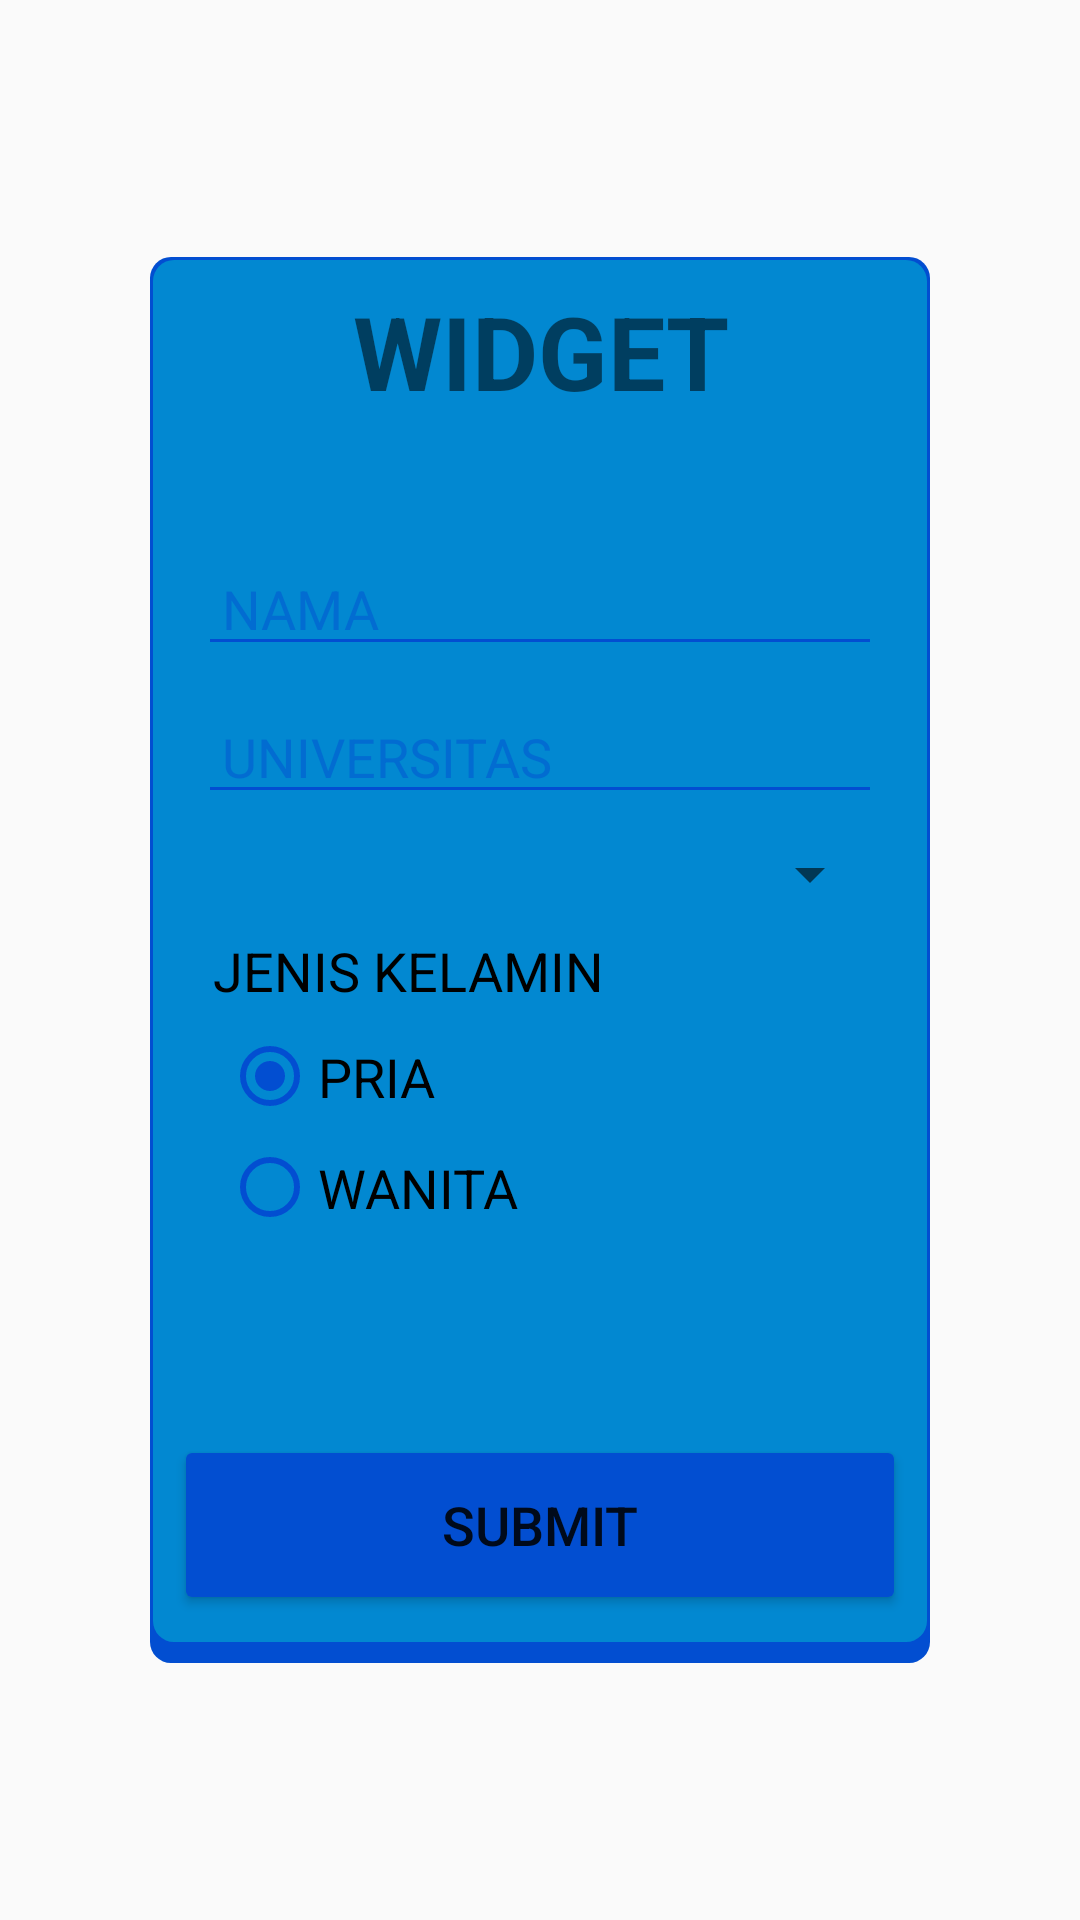

This screen was rendered from an Android layout file. Write that file and the resources it references.
<!-- AndroidManifest.xml: application theme AppThemeNoTitle -->
<!-- res/layout/activity_main.xml -->
<?xml version="1.0" encoding="utf-8"?>
<androidx.constraintlayout.widget.ConstraintLayout
        xmlns:android="http://schemas.android.com/apk/res/android"
        xmlns:tools="http://schemas.android.com/tools"
        xmlns:app="http://schemas.android.com/apk/res-auto"
        android:layout_width="match_parent"
        android:layout_height="match_parent"
        android:background="@drawable/bg2"
        tools:context=".MainActivity" tools:ignore="Overdraw">
    <androidx.constraintlayout.widget.ConstraintLayout
            android:layout_width="0dp"
            android:layout_height="wrap_content"
            android:background="@drawable/background"
            android:alpha="1"
            android:scrollbars="vertical"
            app:layout_constraintEnd_toEndOf="parent" android:layout_marginEnd="50dp"
            app:layout_constraintStart_toStartOf="parent" android:layout_marginStart="50dp"
            android:layout_marginBottom="32dp" app:layout_constraintBottom_toBottomOf="parent"
            android:layout_marginTop="32dp" app:layout_constraintTop_toTopOf="parent"
            app:layout_constraintWidth_default="spread" android:id="@+id/frameLayout">

        <FrameLayout
                android:layout_width="0dp"
                android:layout_height="63dp"
                app:layout_constraintEnd_toEndOf="parent" app:layout_constraintStart_toStartOf="parent"
                app:layout_constraintTop_toTopOf="parent"
                android:id="@+id/judul_1"
                android:alpha="1">

            <TextView
                    android:text="@string/widget"
                    android:layout_width="match_parent"
                    android:layout_height="match_parent" android:id="@+id/textView2" android:gravity="center"
                    android:textSize="34sp" android:textStyle="bold"/>
        </FrameLayout>
        <Button
                android:text="@string/submit"
                android:layout_width="0dp"
                android:layout_height="60dp"
                android:id="@+id/button4"
                app:layout_constraintStart_toStartOf="parent"
                android:backgroundTint="@color/colorAccent"
                android:backgroundTintMode="multiply"
                app:layout_constraintBottom_toBottomOf="parent" app:layout_constraintEnd_toEndOf="parent"
                android:layout_marginEnd="8dp"
                android:layout_marginStart="8dp"
                android:textSize="18sp" android:onClick="submitBtn"
                android:layout_marginTop="64dp" app:layout_constraintTop_toBottomOf="@+id/kelaminGroup"
                app:layout_constraintVertical_bias="0.88" android:layout_marginBottom="16dp"/>
        <EditText
                android:layout_width="0dp"
                android:layout_height="wrap_content"
                android:inputType="textPersonName"
                android:ems="10"
                android:backgroundTint="@color/colorAccent"
                android:id="@+id/namaInput" android:layout_marginEnd="16dp"
                app:layout_constraintEnd_toEndOf="parent" android:layout_marginStart="16dp"
                app:layout_constraintStart_toStartOf="parent" android:layout_marginTop="32dp"
                app:layout_constraintTop_toBottomOf="@+id/judul_1" android:hint="@string/nama"
                android:autofillHints="" android:paddingStart="8dp"/>
        <EditText
                android:layout_width="0dp"
                android:layout_height="wrap_content"
                android:inputType="textPersonName"
                android:backgroundTint="@color/colorAccent"
                android:ems="10"
                android:id="@+id/univInput" android:layout_marginEnd="16dp"
                app:layout_constraintEnd_toEndOf="parent" android:layout_marginStart="16dp"
                app:layout_constraintStart_toStartOf="parent"
                android:hint="@string/universitas"
                app:layout_constraintHorizontal_bias="0.0" android:layout_marginTop="8dp"
                app:layout_constraintTop_toBottomOf="@+id/namaInput" android:paddingStart="8dp"/>
        <RadioGroup
                android:layout_width="0dp"
                android:layout_height="103dp"
                app:layout_constraintEnd_toEndOf="parent"
                android:layout_marginEnd="16dp" app:layout_constraintStart_toStartOf="parent"
                android:layout_marginStart="16dp"
                android:checkedButton="@+id/priaRadio" android:id="@+id/kelaminGroup"
                android:layout_marginTop="8dp" app:layout_constraintTop_toBottomOf="@+id/jurusanInput"
        >
            <TextView
                    android:text="@string/jenis_kelamin"
                    android:layout_width="wrap_content"
                    android:layout_height="wrap_content" android:id="@+id/textView3" android:layout_weight="1"
                    android:textColor="#000"
                    android:textSize="18sp" android:paddingStart="5dp"/>
            <RadioButton
                    android:text="@string/pria"
                    android:layout_width="wrap_content"
                    android:layout_height="wrap_content" android:id="@+id/priaRadio" android:layout_weight="1"
                    android:buttonTint="@color/colorAccent"
                    android:textSize="18sp" android:layout_marginStart="8dp"/>
            <RadioButton
                    android:text="@string/wanita"
                    android:layout_width="214dp"
                    android:buttonTint="@color/colorAccent"
                    android:layout_height="wrap_content" android:id="@+id/wanitaRadio" android:layout_weight="1"
                    android:textSize="18sp" android:layout_marginStart="8dp"/>
        </RadioGroup>
        <Spinner
                android:layout_width="0dp"
                android:layout_height="wrap_content"
                android:id="@+id/jurusanInput" android:layout_marginTop="8dp"
                app:layout_constraintTop_toBottomOf="@+id/univInput" app:layout_constraintStart_toStartOf="parent"
                android:layout_marginStart="16dp" app:layout_constraintEnd_toEndOf="parent"
                android:layout_marginEnd="16dp" android:layout_marginBottom="8dp"
                app:layout_constraintBottom_toTopOf="@+id/kelaminGroup" android:spinnerMode="dialog"
                android:paddingStart="5dp" android:paddingTop="10dp" android:paddingBottom="10dp"/>
    </androidx.constraintlayout.widget.ConstraintLayout>
</androidx.constraintlayout.widget.ConstraintLayout>
<!-- resources referenced by this layout -->
<resources>
  <color name="colorAccent">#024ED1</color>
  <!-- drawable background (drawable-xhdpi) -->
  <?xml version="1.0" encoding="utf-8"?>
  <layer-list xmlns:android="http://schemas.android.com/apk/res/android">
  
      
      
      <item>
          <shape  android:shape="rectangle">
              <solid android:color="@color/colorAccent" />
              <corners android:radius="7dp" />
          </shape>
      </item>
      
      <item android:bottom="7dp" android:left="1dp" android:right="1dp" android:top="1dp">
          <shape  android:shape="rectangle">
              <solid android:color="@color/colorPrimary" />
              <corners android:radius="7dp" />
          </shape>
      </item>
  
  
  </layer-list>
  <string name="jenis_kelamin">JENIS KELAMIN</string>
  <string name="nama">NAMA</string>
  <string name="pria">PRIA</string>
  <string name="submit">SUBMIT</string>
  <string name="universitas">UNIVERSITAS</string>
  <string name="wanita">WANITA</string>
  <string name="widget">WIDGET</string>
  <style name="AppThemeNoTitle" parent="Theme.AppCompat.Light.DarkActionBar">
          
          <item name="windowNoTitle">true</item>
          <item name="colorPrimary">@color/colorPrimary</item>
          <item name="colorPrimaryDark">@color/colorPrimaryDark</item>
          <item name="colorAccent">@color/colorAccent</item>
          <item name="android:textColorHint">@color/colorHint</item>
      </style>
  <color name="colorPrimary">#0288D1</color>
  <color name="colorPrimaryDark">#024ED1</color>
  <color name="colorHint">#77024ED1</color>
</resources>
